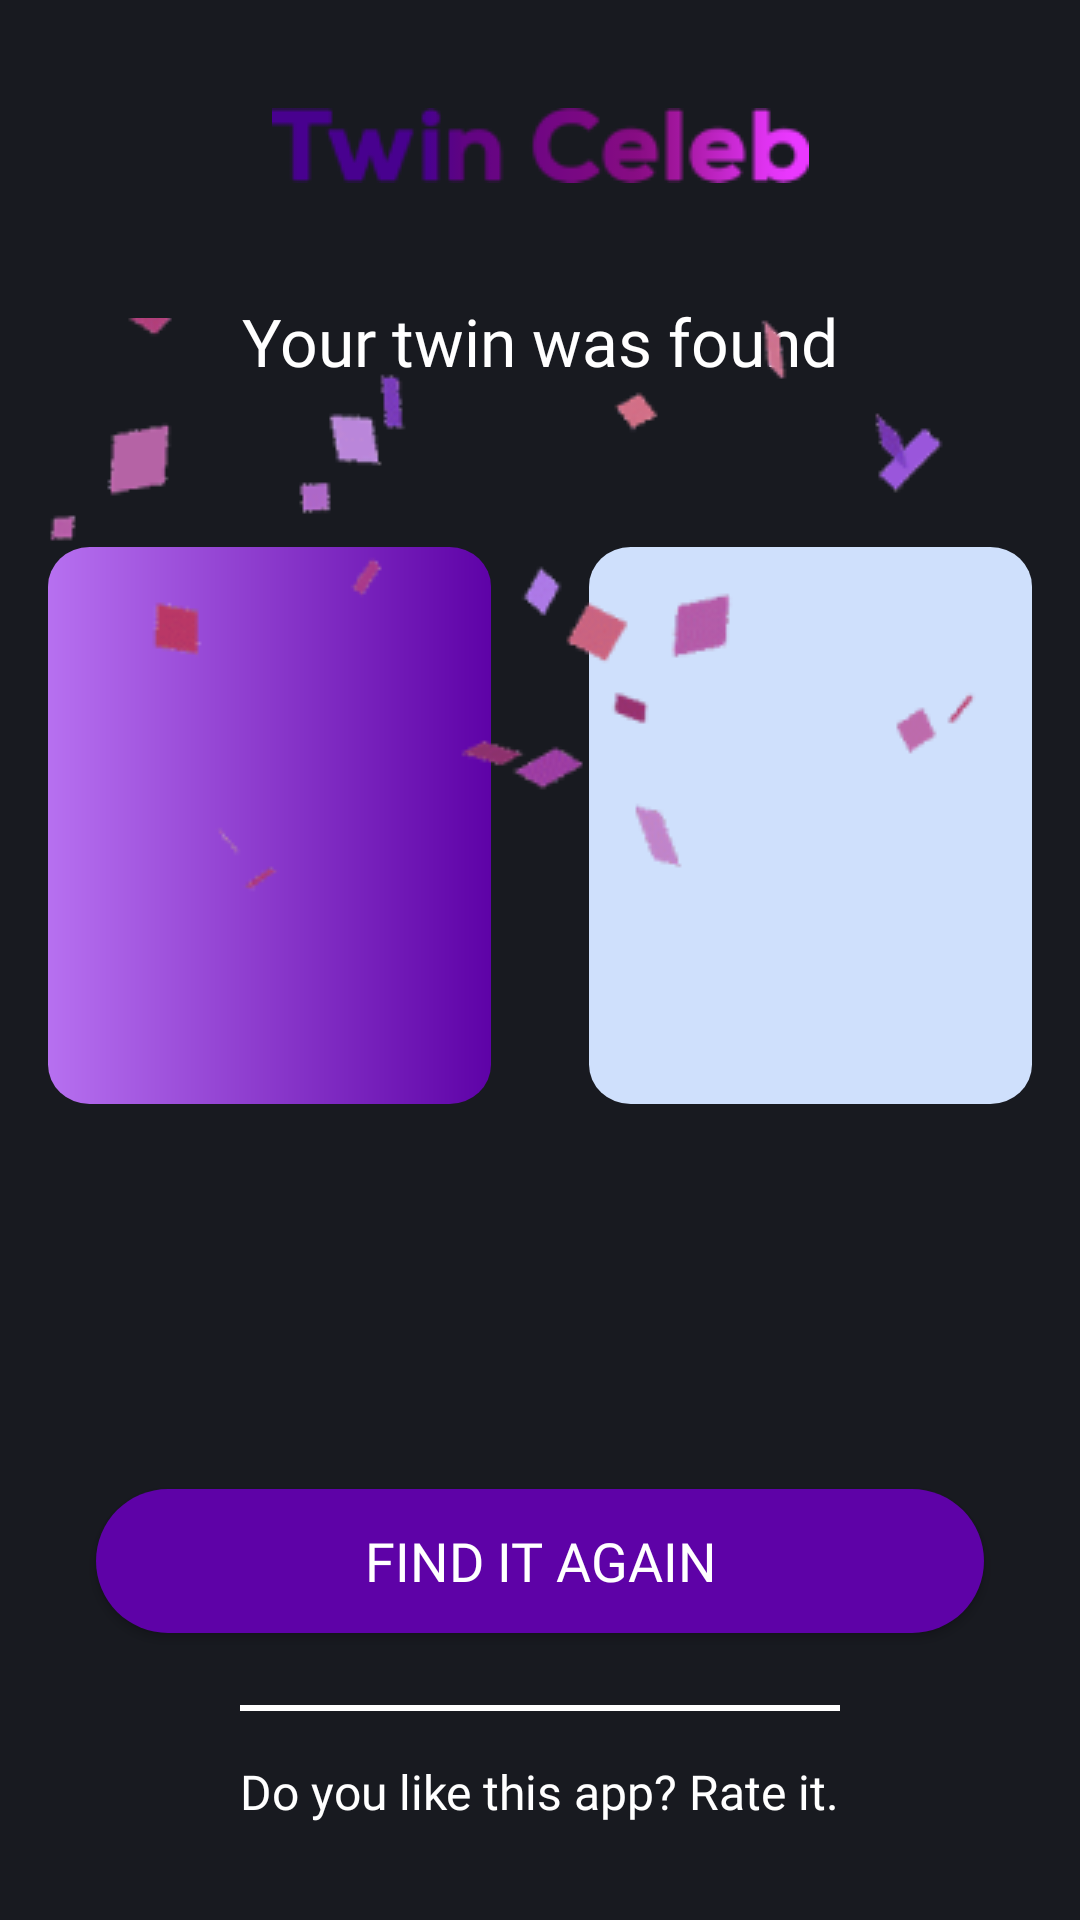

Reconstruct the res/layout file that produces this screen, plus the resources it refers to.
<!-- AndroidManifest.xml: activity theme Theme.FluidWallpaper.FullScreen -->
<!-- res/layout/activity_result.xml -->
<?xml version="1.0" encoding="utf-8"?>
<androidx.constraintlayout.widget.ConstraintLayout xmlns:android="http://schemas.android.com/apk/res/android"
    xmlns:app="http://schemas.android.com/apk/res-auto"
    xmlns:tools="http://schemas.android.com/tools"
    android:layout_width="match_parent"
    android:layout_height="match_parent"
    android:background="#181A20"
    tools:context=".activities.ResultActivity">

    <androidx.appcompat.widget.AppCompatImageView
        android:id="@+id/imgTwin"
        android:layout_width="wrap_content"
        android:layout_height="wrap_content"
        android:layout_margin="36sp"
        app:layout_constraintEnd_toEndOf="parent"
        app:layout_constraintStart_toStartOf="parent"
        app:layout_constraintTop_toTopOf="parent"
        app:srcCompat="@drawable/twin_celeb" />

    <androidx.appcompat.widget.AppCompatTextView
        android:id="@+id/txtYourTwin"
        android:layout_width="wrap_content"
        android:layout_height="wrap_content"
        android:layout_marginTop="38sp"
        android:fontFamily="@font/poppins_bold"
        android:text="@string/twin_found"
        android:textColor="#ffffff"
        android:textSize="22sp"
        app:layout_constraintEnd_toEndOf="parent"
        app:layout_constraintStart_toStartOf="parent"
        app:layout_constraintTop_toBottomOf="@id/imgTwin" />

    <androidx.appcompat.widget.AppCompatImageView
        android:id="@+id/imgUserImage"
        android:layout_width="0dp"
        android:layout_height="0dp"
        android:layout_marginStart="16sp"
        android:layout_marginTop="54sp"
        android:scaleType="center"
        android:background="@drawable/panel_user"
        app:layout_constraintHeight_default="percent"
        app:layout_constraintHeight_percent="0.29"
        app:layout_constraintStart_toStartOf="parent"
        app:layout_constraintTop_toBottomOf="@id/txtYourTwin"
        app:layout_constraintWidth_default="percent"
        app:layout_constraintWidth_percent="0.41" />

    <androidx.appcompat.widget.AppCompatImageView
        android:id="@+id/imgTwinImage"
        android:layout_width="0dp"
        android:layout_height="0dp"
        android:layout_marginTop="54sp"
        android:layout_marginEnd="16sp"
        android:scaleType="center"
        android:background="@drawable/panel_twin"
        app:layout_constraintEnd_toEndOf="parent"
        app:layout_constraintHeight_default="percent"
        app:layout_constraintHeight_percent="0.29"
        app:layout_constraintTop_toBottomOf="@id/txtYourTwin"
        app:layout_constraintWidth_default="percent"
        app:layout_constraintWidth_percent="0.41" />

    <androidx.appcompat.widget.AppCompatTextView
        android:id="@+id/txtTwinName"
        android:layout_width="wrap_content"
        android:layout_height="wrap_content"
        android:layout_marginTop="38sp"
        android:fontFamily="@font/poppins_bold"
        android:textColor="#FFFFFF"
        android:textSize="24sp"
        app:layout_constraintEnd_toEndOf="parent"
        app:layout_constraintStart_toStartOf="parent"
        app:layout_constraintTop_toBottomOf="@id/imgUserImage" />

    <androidx.appcompat.widget.AppCompatButton
        android:id="@+id/findAgain"
        android:layout_width="match_parent"
        android:layout_height="wrap_content"
        android:layout_marginStart="32sp"
        android:layout_marginEnd="32sp"
        android:layout_marginBottom="24sp"
        android:background="@drawable/back_btn_find"
        android:fontFamily="@font/poppins_bold"
        android:text="@string/find_again"
        android:textColor="#ffffff"
        android:textSize="18sp"
        app:layout_constraintBottom_toTopOf="@id/lineBottom"
        app:layout_constraintEnd_toEndOf="parent"
        app:layout_constraintStart_toStartOf="parent" />

    <LinearLayout
        android:id="@+id/lineBottom"
        android:layout_width="0dp"
        android:layout_height="2dp"
        android:layout_marginBottom="16sp"
        android:background="#ffffff"
        android:orientation="horizontal"
        app:layout_constraintBottom_toTopOf="@id/txtRate"
        app:layout_constraintEnd_toEndOf="@id/txtRate"
        app:layout_constraintStart_toStartOf="@id/txtRate" />

    <androidx.appcompat.widget.AppCompatTextView
        android:id="@+id/txtRate"
        android:layout_width="wrap_content"
        android:layout_height="wrap_content"
        android:layout_margin="32sp"
        android:fontFamily="@font/poppins_regular"
        android:text="@string/text_rate"
        android:textColor="#ffffff"
        android:textSize="16sp"
        app:layout_constraintBottom_toBottomOf="parent"
        app:layout_constraintEnd_toEndOf="parent"
        app:layout_constraintStart_toStartOf="parent" />

    <androidx.appcompat.widget.AppCompatImageView
        android:id="@+id/celebrateImage"
        android:layout_width="match_parent"
        android:layout_height="wrap_content"
        android:layout_marginTop="16sp"
        app:layout_constraintBottom_toTopOf="@+id/txtTwinName"
        app:layout_constraintEnd_toEndOf="parent"
        app:layout_constraintStart_toStartOf="parent"
        app:layout_constraintTop_toTopOf="parent"
        app:srcCompat="@drawable/result_celebrate" />

</androidx.constraintlayout.widget.ConstraintLayout>
<!-- resources referenced by this layout -->
<resources>
  <!-- drawable back_btn_find (drawable) -->
  <?xml version="1.0" encoding="utf-8"?>
  <shape xmlns:android="http://schemas.android.com/apk/res/android">
  
      <solid android:color="#5E02A7" />
      <corners android:radius="35sp"/>
  
  </shape>
  <!-- drawable panel_twin (drawable) -->
  <vector xmlns:android="http://schemas.android.com/apk/res/android"
      android:width="149dp"
      android:height="198dp"
      android:viewportWidth="149"
      android:viewportHeight="198">
    <path
        android:pathData="M14,0L135,0A14,14 0,0 1,149 14L149,184A14,14 0,0 1,135 198L14,198A14,14 0,0 1,0 184L0,14A14,14 0,0 1,14 0z"
        android:fillColor="#CFE0FC"/>
  </vector>
  <!-- drawable panel_user (drawable) -->
  <vector xmlns:android="http://schemas.android.com/apk/res/android"
      xmlns:aapt="http://schemas.android.com/aapt"
      android:width="149dp"
      android:height="198dp"
      android:viewportWidth="149"
      android:viewportHeight="198">
    <path
        android:pathData="M14,0L135,0A14,14 0,0 1,149 14L149,184A14,14 0,0 1,135 198L14,198A14,14 0,0 1,0 184L0,14A14,14 0,0 1,14 0z">
      <aapt:attr name="android:fillColor">
        <gradient 
            android:startX="149"
            android:startY="0"
            android:endX="0"
            android:endY="0"
            android:type="linear">
          <item android:offset="0" android:color="#FF5E02A7"/>
          <item android:offset="1" android:color="#FFB770F0"/>
        </gradient>
      </aapt:attr>
    </path>
  </vector>
  <!-- drawable result_celebrate: png bitmap (drawable, 11176 bytes) -->
  <!-- drawable twin_celeb: png bitmap (drawable, 4460 bytes) -->
  <string name="find_again">find it again</string>
  <string name="text_rate">Do you like this app? Rate it.</string>
  <string name="twin_found">Your twin was found</string>
  <style name="Theme.FluidWallpaper.FullScreen" parent="@style/Theme.AppCompat.Light.NoActionBar">
          <item name="android:windowFullscreen">true</item>
          <item name="android:windowTranslucentStatus">true</item>
          <item name="android:windowTranslucentNavigation">true</item>
          <item name="android:statusBarColor">@android:color/transparent</item>
          <item name="android:navigationBarColor">@android:color/transparent</item>
          <item name="android:windowLayoutInDisplayCutoutMode" tools:targetApi="o_mr1">shortEdges</item>
      </style>
</resources>
